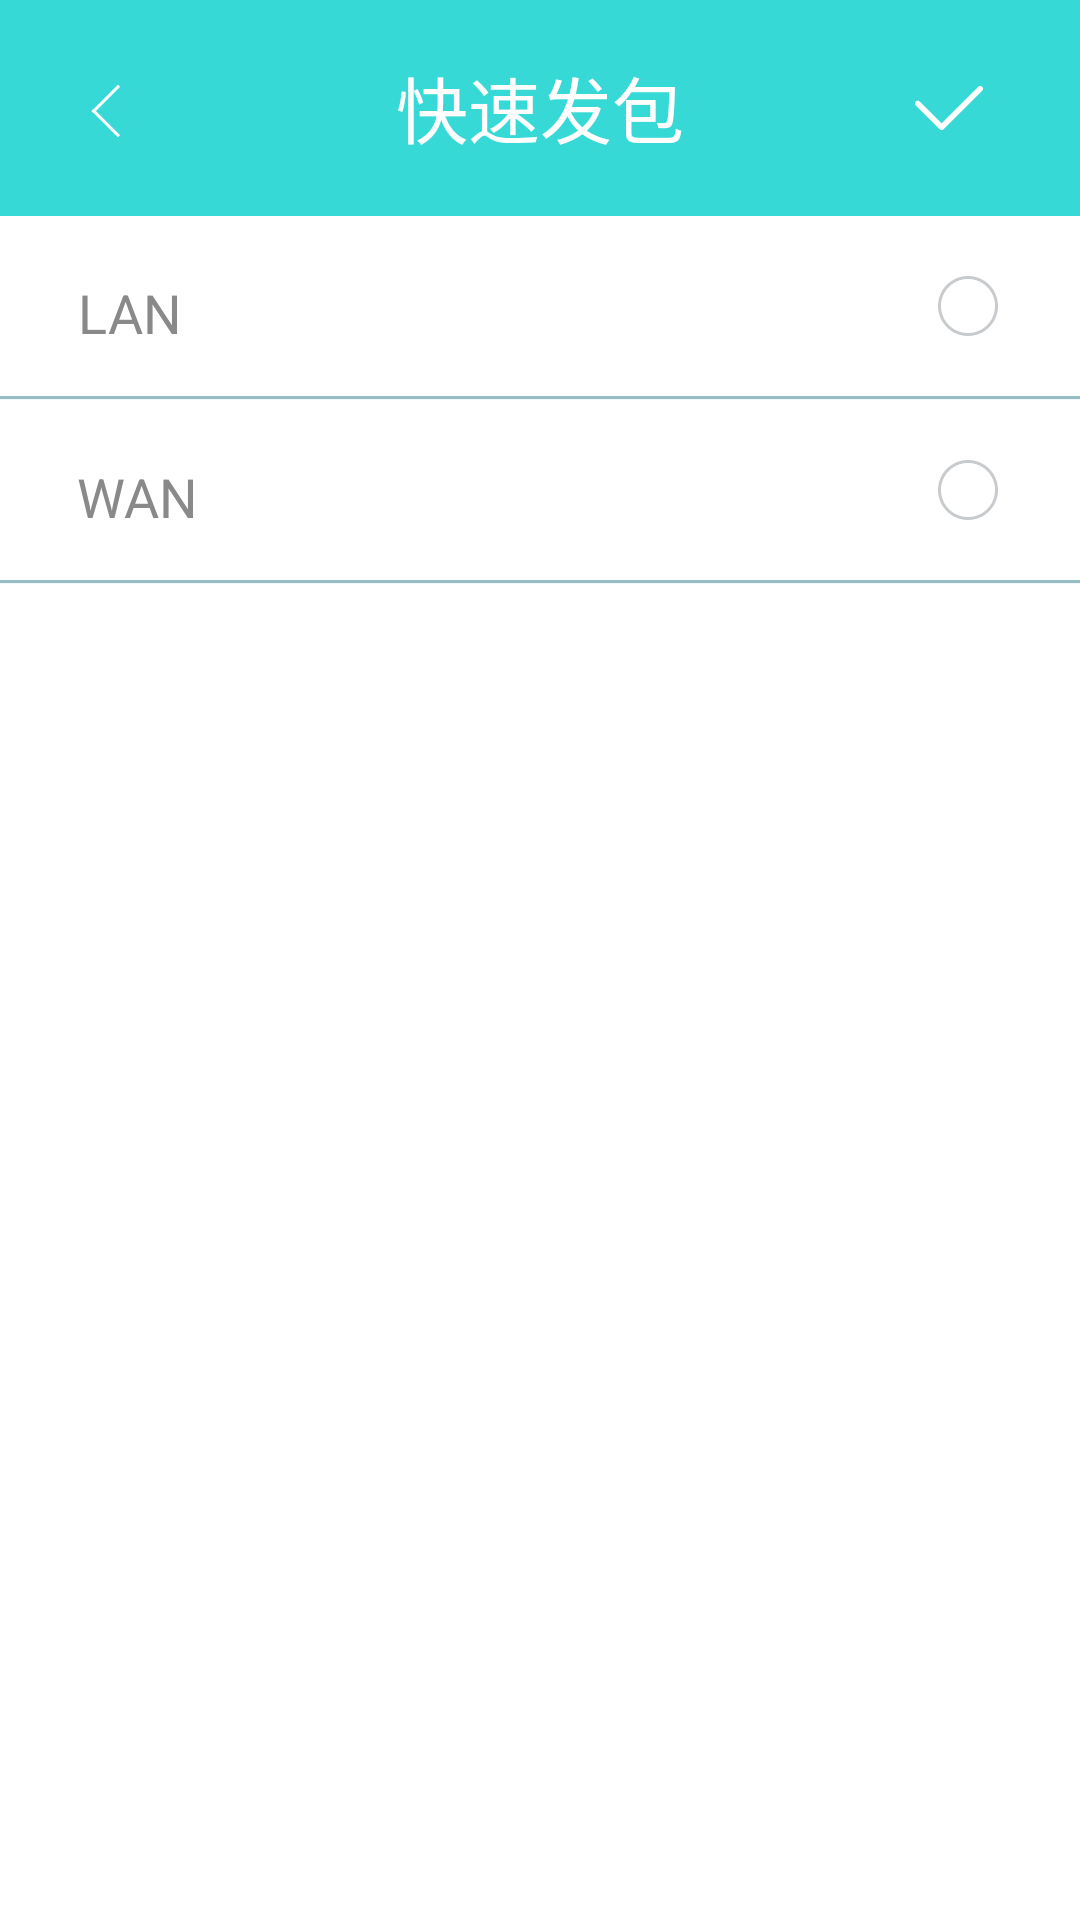

Reconstruct the res/layout file that produces this screen, plus the resources it refers to.
<!-- AndroidManifest.xml: application theme Theme.NoTitleBar -->
<!-- res/layout/activity_packet.xml -->
<?xml version="1.0" encoding="utf-8"?>

<androidx.constraintlayout.widget.ConstraintLayout xmlns:android="http://schemas.android.com/apk/res/android"
    xmlns:app="http://schemas.android.com/apk/res-auto"
    xmlns:tools="http://schemas.android.com/tools"
    android:id="@+id/container"
    android:layout_width="match_parent"
    android:layout_height="match_parent"
    tools:context="com.android.ppp.ui.home.PacketActivity">

    <ImageView
        android:id="@+id/bgimage"
        android:layout_width="match_parent"
        android:layout_height="match_parent"
        android:scaleType="centerCrop"
        android:src="@mipmap/ic_background"
        app:layout_constraintHorizontal_bias="0.0"
        app:layout_constraintLeft_toLeftOf="parent"
        app:layout_constraintRight_toRightOf="parent"
        tools:layout_editor_absoluteY="0dp" />

    <ImageView
        android:id="@+id/topimage"
        android:layout_width="match_parent"
        android:layout_height="wrap_content"
        android:scaleType="centerCrop"
        android:src="@mipmap/ic_top_bg_login"
        app:layout_constraintLeft_toLeftOf="@+id/bgimage"
        app:layout_constraintRight_toRightOf="@+id/bgimage"
        tools:ignore="MissingConstraints" />

    <TextView
        android:id="@+id/select_route_title"
        android:layout_width="wrap_content"
        android:layout_height="wrap_content"
        android:layout_marginTop="18dp"
        android:text="@string/fast_send_packet"
        android:textColor="@color/white"
        android:textSize="24sp"
        app:layout_constraintLeft_toLeftOf="parent"
        app:layout_constraintRight_toRightOf="parent"
        app:layout_constraintTop_toTopOf="parent" />

    <ImageButton
        android:id="@+id/exitbtn"
        android:layout_width="wrap_content"
        android:layout_height="wrap_content"
        android:layout_gravity="start"
        android:layout_marginTop="26dp"
        android:layout_marginLeft="20dp"
        android:background="@mipmap/ic_return"
        android:enabled="false"
        android:scaleType="centerInside"
        app:layout_constraintLeft_toLeftOf="parent"
        app:layout_constraintStart_toStartOf="parent"
        app:layout_constraintTop_toTopOf="parent" />

    <TextView
        android:id="@+id/lan_text"
        android:layout_width="wrap_content"
        android:layout_height="wrap_content"
        android:layout_alignParentLeft="true"
        android:text="@string/lan"
        android:textColor="@color/grey_89"
        android:textSize="18sp"
        android:layout_marginTop="@dimen/dimen_20"
        app:layout_constraintEnd_toEndOf="parent"
        app:layout_constraintStart_toStartOf="parent"
        app:layout_constraintHorizontal_bias="0.08"
        app:layout_constraintTop_toBottomOf="@+id/topimage"/>

    <ImageButton
        android:id="@+id/lan_button"
        android:layout_width="wrap_content"
        android:layout_height="wrap_content"
        android:layout_gravity="start"
        android:layout_alignParentRight="true"
        android:layout_marginTop="@dimen/dimen_20"
        android:background="@mipmap/ic_shop_checkbox_select"
        android:enabled="false"
        android:scaleType="centerInside"
        app:layout_constraintEnd_toEndOf="parent"
        app:layout_constraintHorizontal_bias="0.92"
        app:layout_constraintStart_toStartOf="parent"
        app:layout_constraintTop_toBottomOf="@+id/topimage" />

    <ImageView
        android:id="@+id/lan_item_bg"
        android:layout_width="match_parent"
        android:layout_height="wrap_content"
        android:scaleType="centerCrop"
        android:layout_marginTop="@dimen/dimen_60"
        android:src="@mipmap/ic_home_settings_blue_line"
        app:layout_constraintEnd_toEndOf="parent"
        app:layout_constraintStart_toStartOf="parent"
        app:layout_constraintTop_toBottomOf="@+id/topimage" />

    <TextView
        android:id="@+id/wan_text"
        android:layout_width="wrap_content"
        android:layout_height="wrap_content"
        android:layout_alignParentLeft="true"
        android:text="@string/wan"
        android:textColor="@color/grey_89"
        android:textSize="18sp"
        android:layout_marginTop="@dimen/dimen_20"
        app:layout_constraintEnd_toEndOf="parent"
        app:layout_constraintStart_toStartOf="parent"
        app:layout_constraintHorizontal_bias="0.08"
        app:layout_constraintTop_toBottomOf="@+id/lan_item_bg"/>

    <ImageButton
        android:id="@+id/wan_button"
        android:layout_width="wrap_content"
        android:layout_height="wrap_content"
        android:layout_gravity="start"
        android:layout_alignParentRight="true"
        android:layout_marginTop="@dimen/dimen_20"
        android:background="@mipmap/ic_shop_checkbox_select"
        android:enabled="false"
        android:scaleType="centerInside"
        app:layout_constraintEnd_toEndOf="parent"
        app:layout_constraintHorizontal_bias="0.92"
        app:layout_constraintStart_toStartOf="parent"
        app:layout_constraintTop_toBottomOf="@+id/lan_item_bg" />

    <ImageView
        android:id="@+id/wan_item_bg"
        android:layout_width="match_parent"
        android:layout_height="wrap_content"
        android:scaleType="centerCrop"
        android:layout_marginTop="@dimen/dimen_60"
        android:src="@mipmap/ic_home_settings_blue_line"
        app:layout_constraintEnd_toEndOf="parent"
        app:layout_constraintStart_toStartOf="parent"
        app:layout_constraintTop_toBottomOf="@+id/lan_item_bg" />

    <ImageButton
        android:id="@+id/sure_button"
        android:layout_width="wrap_content"
        android:layout_height="wrap_content"
        android:layout_alignParentRight="true"
        android:layout_marginTop="@dimen/dimen_25"
        android:background="@mipmap/ic_sure_button"
        android:enabled="false"
        android:scaleType="centerInside"
        app:layout_constraintEnd_toEndOf="parent"
        app:layout_constraintHorizontal_bias="0.92"
        app:layout_constraintStart_toStartOf="parent"
        app:layout_constraintTop_toTopOf="parent" />

</androidx.constraintlayout.widget.ConstraintLayout>
<!-- resources referenced by this layout -->
<resources>
  <color name="grey_89">#898989</color>
  <color name="white">#FFFFFFFF</color>
  <dimen name="dimen_20">20dp</dimen>
  <dimen name="dimen_25">25dp</dimen>
  <dimen name="dimen_60">60dp</dimen>
  <!-- mipmap ic_background: png bitmap (mipmap-xhdpi, 5385 bytes) -->
  <!-- mipmap ic_home_settings_blue_line: png bitmap (mipmap-xhdpi, 949 bytes) -->
  <!-- mipmap ic_return: png bitmap (mipmap-xhdpi, 1203 bytes) -->
  <!-- mipmap ic_shop_checkbox_select: png bitmap (mipmap-xhdpi, 1766 bytes) -->
  <!-- mipmap ic_sure_button: png bitmap (mipmap-xhdpi, 1400 bytes) -->
  <!-- mipmap ic_top_bg_login: png bitmap (mipmap-xhdpi, 1444 bytes) -->
  <string name="fast_send_packet">快速发包</string>
  <string name="lan">LAN</string>
  <string name="wan">WAN</string>
  <style name="Theme.NoTitleBar" parent="Theme.AppCompat.Light.NoActionBar">
      </style>
</resources>
